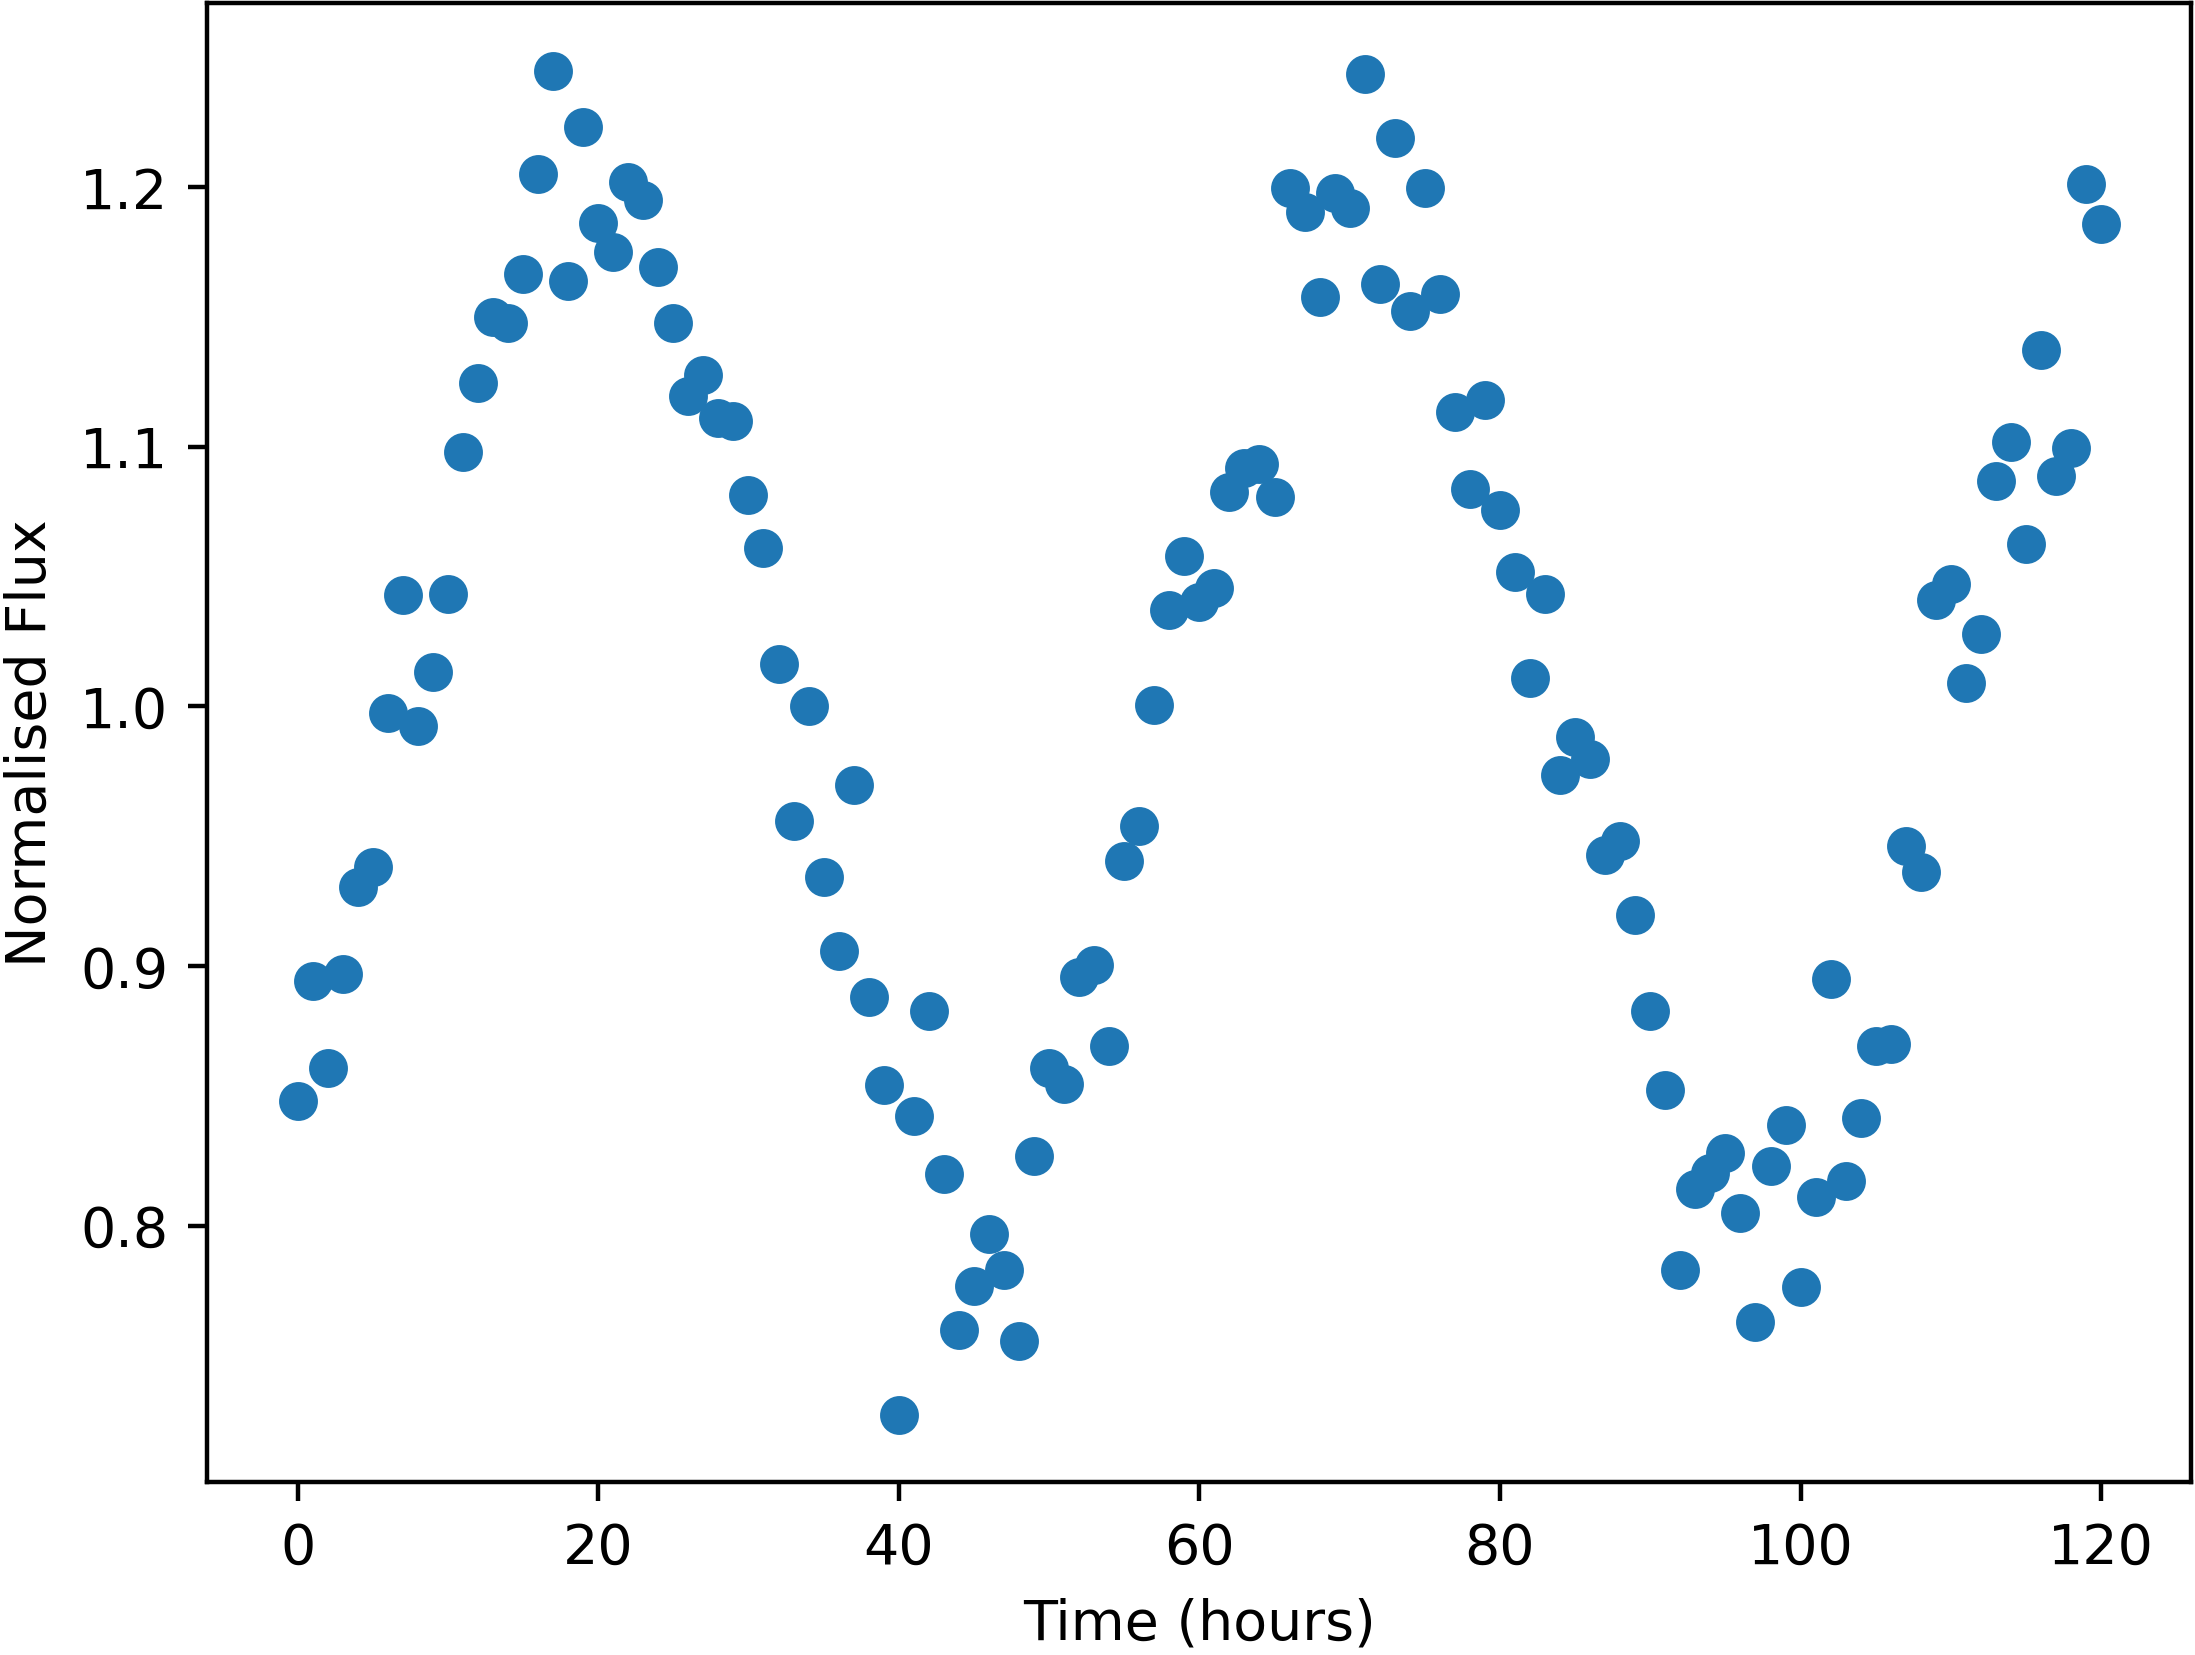

Values plotted in this chart, from the file beside it:
Time, NormalisedFlux
0.0, 0.8479
1.0, 0.8941
2.0, 0.8606
3.0, 0.897
4.0, 0.9304
5.0, 0.938
6.0, 0.9975
7.0, 1.043
8.0, 0.9926
9.0, 1.013
10.0, 1.043
11.0, 1.098
12.0, 1.125
13.0, 1.15
14.0, 1.147
15.0, 1.167
16.0, 1.205
17.0, 1.245
18.0, 1.164
19.0, 1.223
20.0, 1.186
21.0, 1.175
22.0, 1.202
23.0, 1.195
24.0, 1.169
25.0, 1.148
26.0, 1.119
27.0, 1.127
28.0, 1.111
29.0, 1.11
30.0, 1.081
31.0, 1.061
32.0, 1.016
33.0, 0.956
34.0, 1
35.0, 0.9341
36.0, 0.9056
37.0, 0.9696
38.0, 0.8881
39.0, 0.8543
40.0, 0.7272
41.0, 0.842
42.0, 0.8826
43.0, 0.8199
44.0, 0.7599
45.0, 0.7766
46.0, 0.7969
47.0, 0.7831
48.0, 0.7556
49.0, 0.8267
50.0, 0.8606
51.0, 0.8544
52.0, 0.8958
53.0, 0.9005
54.0, 0.8692
55.0, 0.9403
56.0, 0.9541
57.0, 1.001
58.0, 1.037
59.0, 1.058
... 61 more rows
